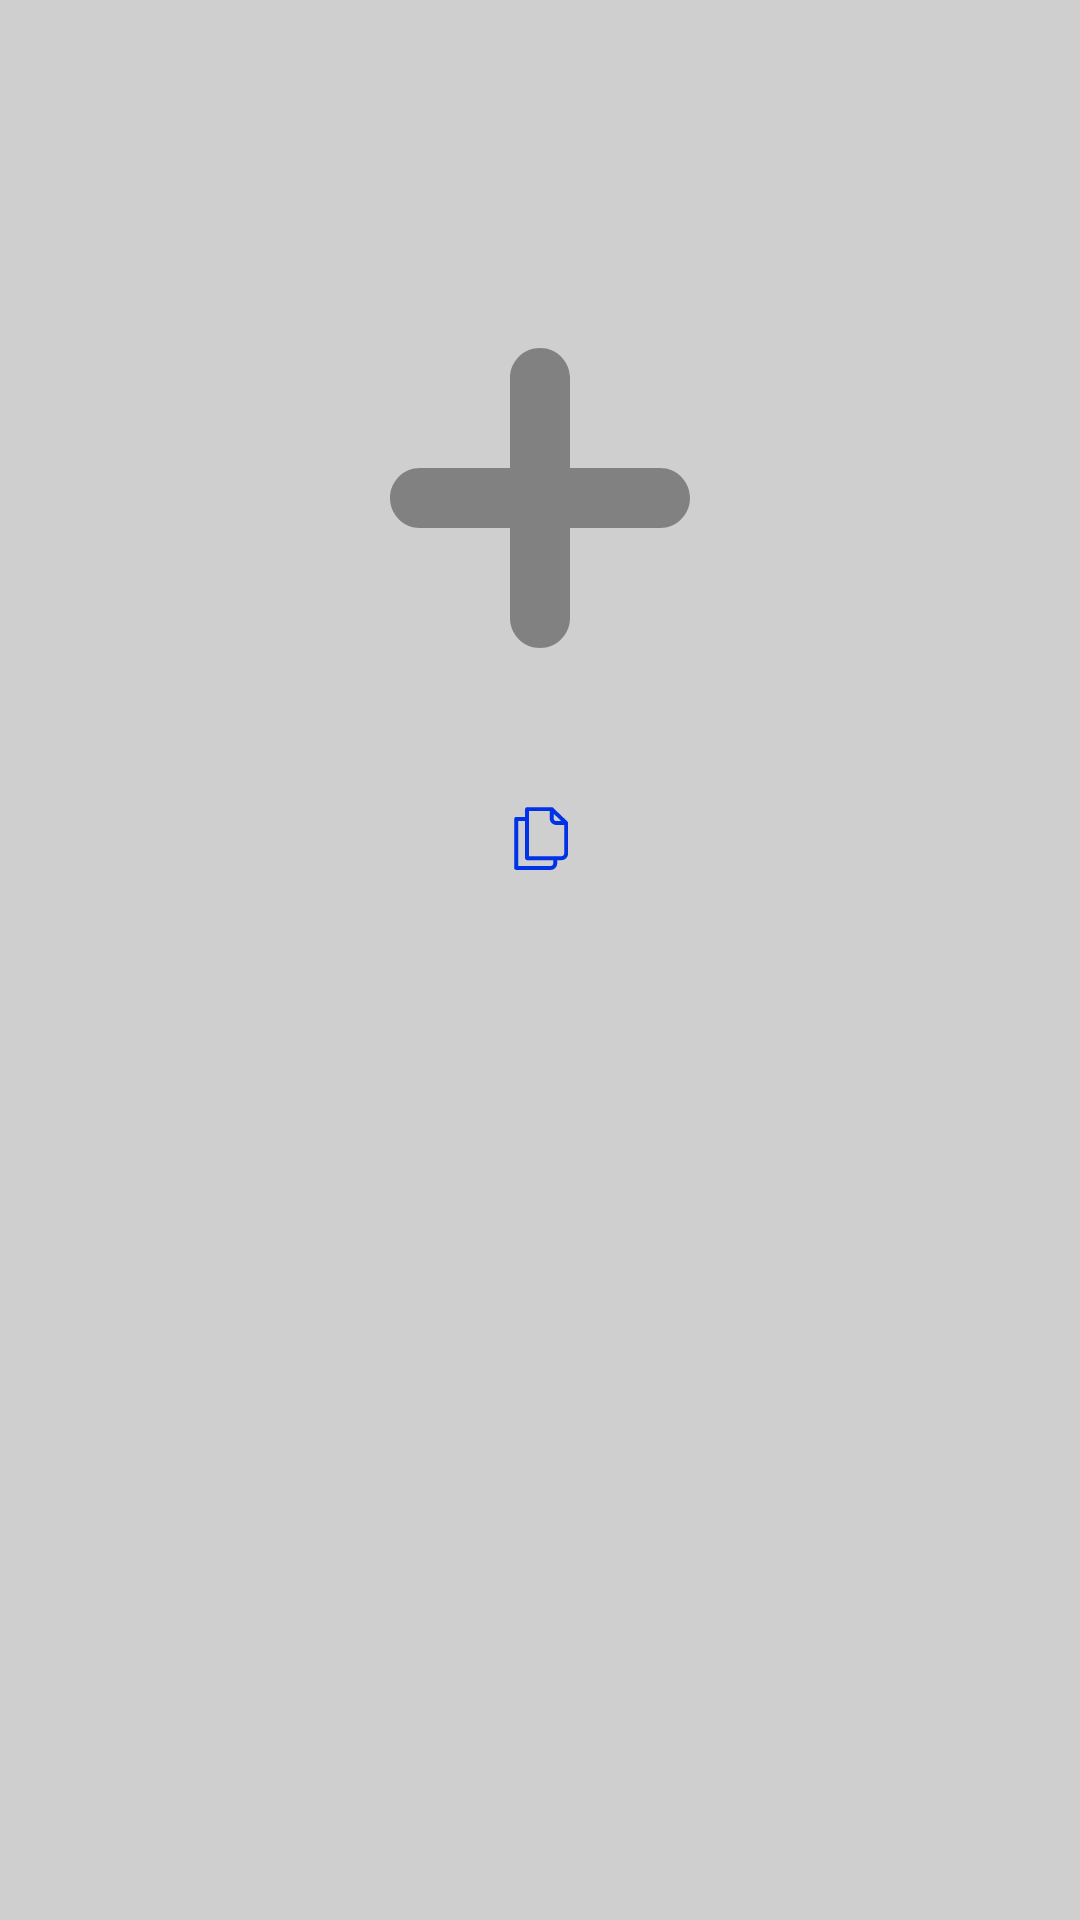

Layout XML and referenced resources for this Android screen:
<!-- AndroidManifest.xml: application theme Theme.ImproveVocabulary -->
<!-- res/layout/fragment_word_list.xml -->
<?xml version="1.0" encoding="utf-8"?>
<androidx.constraintlayout.widget.ConstraintLayout
    xmlns:android="http://schemas.android.com/apk/res/android"
    xmlns:app="http://schemas.android.com/apk/res-auto"
    xmlns:tools="http://schemas.android.com/tools"
    android:layout_width="match_parent"
    android:layout_height="match_parent">

    <androidx.recyclerview.widget.RecyclerView
        android:id="@+id/recycler_view"
        android:layout_width="match_parent"
        android:layout_height="match_parent"
        android:name="com.example.improvevocabulary.WordListFragment"
        tools:context=".presentation.lists.baseList.WordListFragment"
        android:layoutAnimation="@anim/recycler_layout_animation"
        app:layoutManager="LinearLayoutManager"
        android:scrollbars="vertical"
        android:scrollbarThumbVertical="@color/orange"
        tools:listitem="@layout/word_item"
        android:visibility="gone"/>

    <androidx.constraintlayout.widget.ConstraintLayout
        android:id="@+id/cl_empty_list"
        android:layout_width="match_parent"
        android:layout_height="match_parent">

        <ImageView
            android:layout_width="100dp"
            android:layout_height="100dp"
            android:src="@drawable/ic_add"
            app:layout_constraintBottom_toTopOf="@+id/guideline"
            app:layout_constraintEnd_toEndOf="parent"
            android:layout_marginBottom="8dp"
            app:layout_constraintStart_toStartOf="parent" />

        <androidx.constraintlayout.widget.Guideline
            android:id="@+id/guideline"
            android:layout_width="wrap_content"
            android:layout_height="wrap_content"
            android:orientation="horizontal"
            app:layout_constraintGuide_percent="0.35" />

        <TextView
            android:gravity="center"
            android:id="@+id/tv_empty_list_info_start"
            android:layout_marginTop="8dp"
            android:layout_width="wrap_content"
            android:layout_height="wrap_content"
            android:textSize="22sp"
            android:maxEms="9"
            app:layout_constraintEnd_toEndOf="parent"
            app:layout_constraintTop_toBottomOf="@+id/guideline"
            app:layout_constraintStart_toStartOf="parent" />

        <ImageView
            android:id="@+id/imageView"
            android:layout_width="wrap_content"
            android:layout_height="wrap_content"
            android:src="@drawable/ic_move"
            app:layout_constraintEnd_toEndOf="@+id/tv_empty_list_info_start"
            app:layout_constraintStart_toStartOf="@+id/tv_empty_list_info_start"
            app:layout_constraintTop_toBottomOf="@+id/tv_empty_list_info_start" />

        <TextView
            android:id="@+id/tv_empty_list_info_end"
            android:layout_width="wrap_content"
            android:layout_height="wrap_content"
            android:gravity="center"
            android:maxEms="9"
            android:textSize="22sp"
            app:layout_constraintEnd_toEndOf="@+id/imageView"
            app:layout_constraintStart_toStartOf="@+id/imageView"
            app:layout_constraintTop_toBottomOf="@+id/imageView" />

    </androidx.constraintlayout.widget.ConstraintLayout>

</androidx.constraintlayout.widget.ConstraintLayout>
<!-- res/layout/word_item.xml (included above) -->
<soup.neumorphism.NeumorphCardView xmlns:android="http://schemas.android.com/apk/res/android"
    xmlns:app="http://schemas.android.com/apk/res-auto"
    style="@style/neumorph_CardButton"
    android:layout_width="match_parent"
    android:layout_height="wrap_content"
    android:animateLayoutChanges="true"
    android:layout_marginHorizontal="10dp">


    <androidx.constraintlayout.widget.ConstraintLayout
        android:id="@+id/cl_word_view"
        style="@style/little_gradient_background"
        android:layout_width="match_parent"
        android:layout_height="wrap_content">

        <TextView
            android:id="@+id/tv_word"
            style="@style/text_view"
            android:layout_width="wrap_content"
            android:layout_height="wrap_content"
            android:layout_marginStart="24dp"
            android:maxEms="7"
            android:maxLength="50"
            android:maxLines="5"
            android:textSize="23sp"
            app:layout_constraintBottom_toBottomOf="parent"
            app:layout_constraintStart_toStartOf="parent"
            app:layout_constraintTop_toTopOf="parent" />

        <View
            android:id="@+id/dividing_line"
            android:layout_width="0dp"
            android:layout_height="1dp"
            android:layout_marginVertical="16dp"
            android:layout_marginStart="24dp"
            android:background="@drawable/ic_line_300"
            android:visibility="gone"
            app:layout_constraintBottom_toTopOf="@id/tv_translate"
            app:layout_constraintEnd_toStartOf="@id/btn_remove"
            app:layout_constraintStart_toStartOf="parent"
            app:layout_constraintTop_toBottomOf="@id/tv_word" />

        <TextView
            android:id="@+id/tv_translate"
            style="@style/text_view"
            android:layout_width="wrap_content"
            android:layout_height="wrap_content"
            android:layout_marginStart="24dp"
            android:layout_marginBottom="16dp"
            android:maxEms="7"
            android:maxLength="50"
            android:maxLines="5"
            android:textSize="23sp"
            android:visibility="gone"
            app:layout_constraintBottom_toBottomOf="parent"
            app:layout_constraintStart_toStartOf="parent"
            app:layout_constraintTop_toBottomOf="@id/dividing_line" />

        <soup.neumorphism.NeumorphImageButton
            android:id="@+id/btn_save"
            style="@style/little_button"
            android:layout_width="60dp"
            android:layout_height="60dp"
            android:layout_margin="4dp"
            android:contentDescription="ImageButtonSave"
            android:src="@drawable/ic_ok"
            android:visibility="gone"
            app:layout_constraintBottom_toBottomOf="@+id/btn_sound"
            app:layout_constraintEnd_toEndOf="@+id/btn_remove"
            app:layout_constraintTop_toTopOf="@+id/btn_sound"
            app:neumorph_shapeAppearance="@style/add_button_shape" />

        <soup.neumorphism.NeumorphImageButton
            android:id="@+id/btn_sound"
            style="@style/little_button"
            android:layout_width="60dp"
            android:layout_height="60dp"
            android:layout_margin="4dp"
            android:contentDescription="ImageButtonSound"
            android:src="@drawable/ic_sound"
            app:layout_constraintBottom_toBottomOf="parent"
            app:layout_constraintEnd_toEndOf="parent"
            app:layout_constraintTop_toTopOf="parent"
            app:neumorph_shapeAppearance="@style/add_button_shape" />

        <soup.neumorphism.NeumorphImageButton
            android:id="@+id/btn_remove"
            style="@style/little_button"
            android:layout_width="60dp"
            android:layout_height="60dp"
            android:layout_margin="4dp"
            android:contentDescription="ImageButtonSound"
            android:src="@drawable/ic_remove"
            android:visibility="gone"
            app:layout_constraintBottom_toBottomOf="parent"
            app:layout_constraintEnd_toStartOf="@+id/btn_move"
            app:neumorph_shapeAppearance="@style/add_button_shape" />

        <soup.neumorphism.NeumorphImageButton
            android:id="@+id/btn_move"
            style="@style/little_button"
            android:layout_width="60dp"
            android:layout_height="60dp"
            android:layout_margin="4dp"
            android:contentDescription="ImageButtonMove"
            android:src="@drawable/ic_move"
            android:visibility="gone"
            app:layout_constraintBottom_toBottomOf="parent"
            app:layout_constraintEnd_toEndOf="parent"
            app:neumorph_shapeAppearance="@style/add_button_shape" />

    </androidx.constraintlayout.widget.ConstraintLayout>

</soup.neumorphism.NeumorphCardView>
<!-- resources referenced by this layout -->
<resources>
  <color name="orange">#B06520</color>
  <!-- drawable ic_add (drawable) -->
  <vector xmlns:android="http://schemas.android.com/apk/res/android"
      android:width="18dp"
      android:height="18dp"
      android:viewportWidth="18"
      android:viewportHeight="18">
    <path
        android:pathData="M9,0C8.006,0 7.2,0.806 7.2,1.8V7.2H1.8C0.806,7.2 0,8.006 0,9C0,9.994 0.806,10.8 1.8,10.8H7.2V16.2C7.2,17.194 8.006,18 9,18C9.994,18 10.8,17.194 10.8,16.2V10.8H16.2C17.194,10.8 18,9.994 18,9C18,8.006 17.194,7.2 16.2,7.2H10.8V1.8C10.8,0.806 9.994,0 9,0Z"
        android:fillColor="#818181"
        android:fillType="evenOdd"/>
  </vector>
  <!-- drawable ic_line_300 (drawable) -->
  <vector xmlns:android="http://schemas.android.com/apk/res/android"
      android:width="300dp"
      android:height="1dp"
      android:viewportWidth="300"
      android:viewportHeight="1">
      <path
          android:strokeWidth="1"
          android:pathData="M0,0.5L300,0.5"
          android:fillColor="#00000000"
          android:strokeColor="#6D6D6D"/>
  </vector>
  <!-- drawable ic_ok (drawable) -->
  <vector xmlns:android="http://schemas.android.com/apk/res/android"
      android:width="33dp"
      android:height="33dp"
      android:viewportWidth="512"
      android:viewportHeight="512">
    <path
        android:pathData="M235.1,386.3c-5.7,0 -11.1,-2.4 -14.9,-6.6l-104.1,-116c-7.4,-8.2 -6.7,-20.9 1.5,-28.2c8.2,-7.4 20.9,-6.7 28.2,1.5l86.8,96.8l131.6,-199.1c6.1,-9.2 18.5,-11.7 27.7,-5.7c9.2,6.1 11.7,18.5 5.7,27.7L251.8,377.4c-3.4,5.2 -9,8.5 -15.2,8.9C236.1,386.3 235.6,386.3 235.1,386.3z"
        android:fillColor="#60940B"/>
  </vector>
  <style name="add_button_shape">
          <item name="neumorph_cornerSize">4dp</item>
      </style>
  <style name="little_button" parent="@style/Widget.Neumorph.ImageButton">
          <item name="neumorph_backgroundColor">@color/background_little_btn_on_light_theme</item>
          <item name="neumorph_shadowColorLight">@color/light_little_shadow_on_light_theme</item>
          <item name="neumorph_shadowColorDark">@color/dark_little_shadow_on_light_theme</item>
          <item name="neumorph_shadowElevation">4dp</item>
      </style>
  <style name="little_gradient_background">
          <item name="android:background">@drawable/little_light_gradient</item>
      </style>
  <style name="neumorph_CardButton" parent="@style/Widget.Neumorph.Button">
          <item name="neumorph_lightSource">leftTop</item>
          <item name="neumorph_shadowColorLight">@color/light_shadow_on_light_theme</item>
          <item name="neumorph_shadowColorDark">@color/dark_shadow_on_light_theme</item>
      </style>
  <style name="text_view" parent="Widget.AppCompat.TextView">
          <item name="android:background">@null</item>
          <item name="android:textColor">@color/text_dark</item>
      </style>
  <style name="Theme.ImproveVocabulary" parent="Theme.MaterialComponents.DayNight.NoActionBar">
          
          <item name="colorPrimary">@color/orange</item>
          
          <item name="colorSecondary">@color/orange</item>
          
          <item name="android:statusBarColor">@color/status_bar_light</item>
          
          <item name="android:colorBackground">@color/background_light</item>
          
          <item name="android:textColor">@color/text_dark</item>
          
          <item name="fontFamily">@font/roboto</item>
  
          <item name="android:windowActivityTransitions">true</item>
  
      </style>
  <color name="blue">#0033E7</color>
  <color name="red">#80A10000</color>
  <color name="yellow">#C9C100</color>
  <color name="background_little_btn_on_light_theme">#CECECE</color>
  <color name="light_little_shadow_on_light_theme">#C0C0C0</color>
  <color name="dark_little_shadow_on_light_theme">#8D8D8D</color>
  <color name="light_shadow_on_light_theme">#E6EDEDED</color>
  <color name="dark_shadow_on_light_theme">#8D8D8D</color>
  <color name="text_dark">#515151</color>
  <color name="status_bar_light">#A8A8A8</color>
  <color name="background_light">#CFCFCF</color>
</resources>
